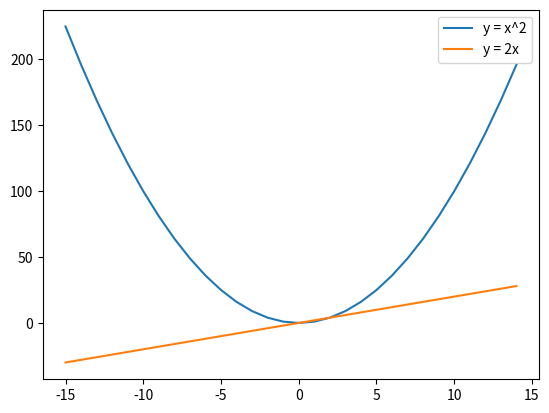

This chart was generated by the following Python code:
import matplotlib.pyplot as plt

def make_a_graph():
    nums = []
    squares = []
    doubles = []

    for i in range (-15, 15):
        nums.append(i)
        squares.append(i * i)
        doubles.append(i * 2)

    plt.plot(nums, squares)
    plt.plot(nums, doubles)
    plt.legend(['y = x^2', 'y = 2x'])
    plt.show()
    #plt.savefig('my_first_graph.png')

make_a_graph()

#python3 -m pip install matplotlib
                